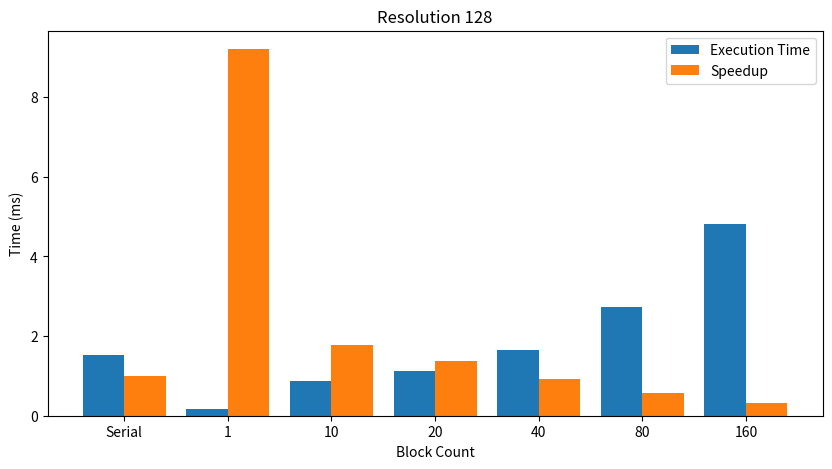

This chart was generated by the following Python code:
import numpy as np
from matplotlib import pyplot as plt



"""
# Part 1

res_32_data = {
    'Frame 1': [0.030580, 0.19608],
    'Frame 5': [0.185170, 0.881040],
    'Frame 10': [0.368987, 1.750602],
}

res_128_data ={
    'Frame 1': [1.532970, 8.968515],
    'Frame 5': [9.072800, 45.438270],
    'Frame 10': [18.520537, 90.980972]
}

"""


"""
# Part 2

# First Experiment

res_32_data = {
    'Serial': [0.030580, 1],
    '1': [10.176974,  0.003007],
    '4': [4.564233, 0.006694],
    '16': [2.399325, 0.012748],
    '32': [1.806730, 0.016903],
    '64': [0.307173, 0.099529],
    '128': [0.306576, 0.099651],
    '256': [0.320545,  0.095337],
    '512': [0.354043, 0.086305],
    '1024': [0.073733, 0.414479]
}

res_128_data = {
    'Serial': [1.532970, 1],
    '1': [8.991048, 0.170466],
    '4': [2.714463, 0.564852],
    '16': [1.120137, 1.368676],
    '32': [0.864296, 1.773806],
    '64': [0.565373, 2.710664],
    '128': [0.474325, 3.235706],
    '256': [0.139285, 11.026192],
    '512': [0.147881, 10.363774],
    '1024': [0.073257, 20.943461]
}

"""

"""
# Second Experiment
# 1, 10, 20, 40, 80, 160
res_128_data = {
    'Serial': [1.532970, 1],
    '1': [0.139332, 11.00],
    '10': [1.020594, 1.50],
    '20': [1.499038, 1.02],
    '40': [2.477216, 0.62],
    '80': [4.365658, 0.35],
    '160': [8.149004, 0.19]
}

"""

"""
# Part 3

# Experiment 1


res_32_data = {
    'Serial': [0.030580, 1],
    '1': [22.781873,  0.001342],
    '4': [7.873548,  0.003878],
    '16': [2.834909, 0.010778],
    '32': [1.937560, 0.015777],
    '64': [0.167604, 0.182056],
    '128': [0.169846, 0.179968],
    '256': [0.168440, 0.181398],
    '512': [0.168160, 0.181600],
    '1024': [0.167807, 0.181843]
}

res_128_data = {
    'Serial': [1.532970, 1],
    '1': [22.671929,  0.067691],
    '4': [6.931954, 0.221203],
    '16': [2.564995, 0.598677],
    '32': [2.440341, 0.627869],
    '64': [2.076332, 0.738767],
    '128': [2.372405, 0.646748],
    '256': [0.376049, 4.083871],
    '512': [0.178567, 8.597913],
    '1024': [0.177730, 8.629882]
}
"""

# Second Experiment
# 1, 10, 20, 40, 80, 160

"""

res_128_data = {
    'Serial': [1.532970, 1],
    '1': [0.170309, 8.998],
    '10': [1.624410, 0.944],
    '20': [2.164919, 0.708],
    '40': [3.769440, 0.406],
    '80': [6.155917, 0.249],
    '160': [10.925071, 0.140]
}

"""

# Part 4

# Experiment 1

"""
res_32_data = {
    'Serial': [0.030580, 1],
    '1': [10.164158,  0.00301],
    '4': [4.586808,  0.00666],
    '16': [2.396109 , 0.01276],
    '32': [1.806424 , 0.01692],
    '64': [0.308512, 0.09922],
    '128': [0.307505, 0.09945],
    '256': [0.317915, 0.09604],
    '512': [0.351737, 0.08689],
    '1024': [0.072344, 0.42291]
}

res_128_data = {
    'Serial': [1.532970, 1],
    '1': [8.136598,  0.18829],
    '4': [2.504090, 0.61251],
    '16': [1.016717, 1.50678],
    '32': [0.789567, 1.94232],
    '64': [0.522793, 2.93268],
    '128': [0.437275, 3.51194],
    '256': [0.132618, 11.56],
    '512': [0.140985, 10.87],
    '1024': [0.077735, 19.71]
}

"""

# Second Experiment
# 1, 10, 20, 40, 80, 160


res_128_data = {
    'Serial': [1.532970, 1],
    '1': [0.166419 , 9.21],
    '10': [0.863692, 1.77],
    '20': [1.117829 , 1.37],
    '40': [1.662955, 0.92],
    '80': [2.733266 , 0.56],
    '160': [4.822452, 0.32]
}



courses = list(res_128_data.keys())
execution_time_list = []
speedup_list = []

for key in res_128_data:
    execution_time_list.append(res_128_data[key][0])
    speedup_list.append(res_128_data[key][1])

fig = plt.figure(figsize=(10, 5))

X_axis = np.arange(len(courses))

# creating the bar plot
plt.bar(X_axis - 0.2, execution_time_list, 0.4, label='Execution Time')
plt.bar(X_axis + 0.2, speedup_list, 0.4, label='Speedup')

plt.xticks(X_axis, courses)
plt.ylabel("Time (ms)")
plt.xlabel("Block Count")
plt.title("Resolution 128")
plt.legend()
plt.show()